Run: headless pygame with SDL's dummy video driver; simulated clock (each Clock.tick advances the game by its frame time, no real sleeping); random seed 0; keys injected as events and as key.get_pressed() state; no mouse input.
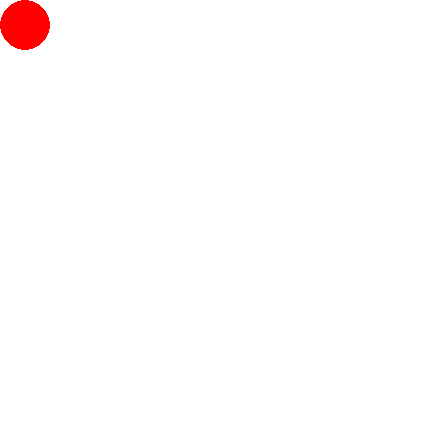
Frame 1 of 4 · flips 1–60 · no input
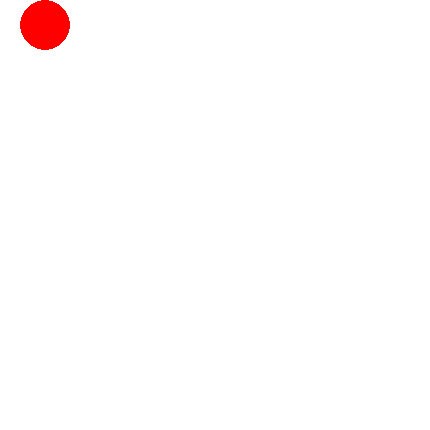
Frame 2 of 4 · flips 61–180 · tapped SPACE, RETURN · held RIGHT (→), D
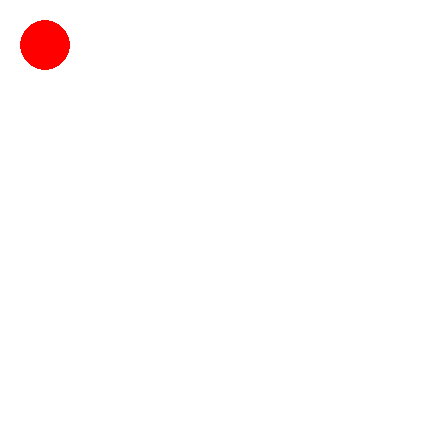
Frame 3 of 4 · flips 181–300 · held DOWN (↓), S
Frame 4 of 4 · flips 301–420 · held LEFT (←), A, UP (↑), W · screen same as frame 1, image omitted

The pygame program that drew these frames:

import pygame
pygame.init()
screen=pygame.display.set_mode((430,430))
clock=pygame.time.Clock()
done=False
white=(255,255,255)
red=(255,0,0)
screen.fill(white)
step=20
x=25
y=25
pygame.draw.circle(screen,red,(x,y),25)
while not done:
    for event in pygame.event.get():
        if event.type==pygame.QUIT:
            done= True
        if event.type==pygame.KEYDOWN and event.key==pygame.K_DOWN:
            if y+step<425:
                screen.fill(white)
                pygame.draw.circle(screen, red, (x,y+step), 25)
                y+=step
        if event.type==pygame.KEYDOWN and event.key==pygame.K_UP:
            if y-step>5:
                screen.fill(white)
                pygame.draw.circle(screen, red, (x,y-step), 25)
                y-=step
        if event.type==pygame.KEYDOWN and event.key==pygame.K_LEFT:
            if x-step>5:
                screen.fill(white)
                pygame.draw.circle(screen,red,(x-step,y),25)
                x-=step
        if event.type==pygame.KEYDOWN and event.key==pygame.K_RIGHT:
            if x+step<425:
                screen.fill(white)
                pygame.draw.circle(screen, red, (x+step,y), 25)
                x+=step
    pygame.display.flip()
    clock.tick(60)
